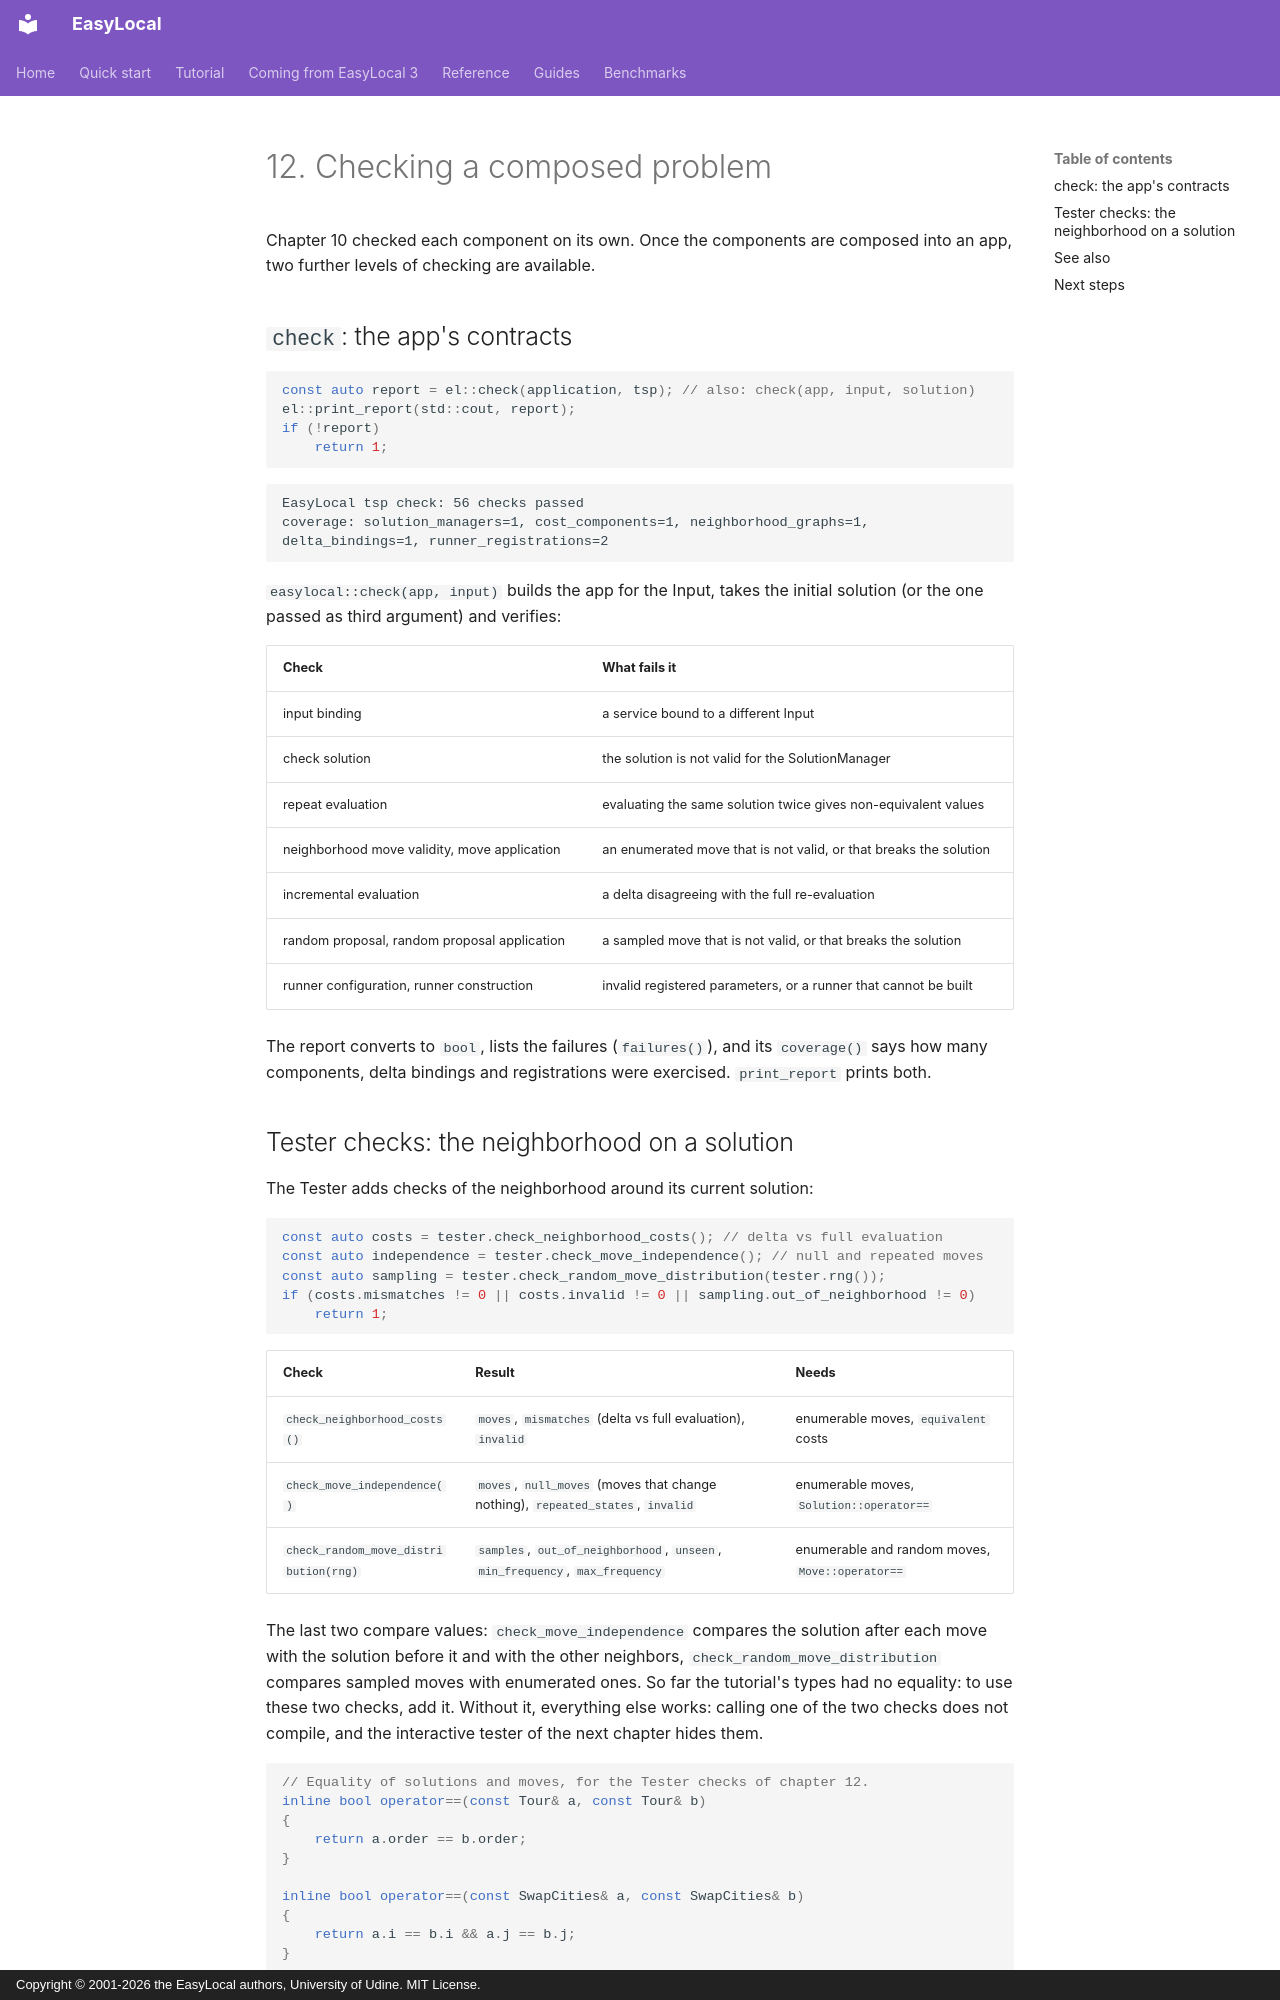

repository: iolab-uniud/easylocal · page: tutorial/12-checking/index.html · generator: mkdocs · copyright: Copyright © 2001-2026 the EasyLocal authors, University of Udine. MIT License.

# 12. Checking a composed problem

Chapter 10 checked each component on its own. Once the components are composed
into an app, two further levels of checking are available.

## `check`: the app's contracts

<!-- snippet: tutorial/main.cpp:check -->
```cpp
const auto report = el::check(application, tsp); // also: check(app, input, solution)
el::print_report(std::cout, report);
if (!report)
    return 1;
```

```text
EasyLocal tsp check: 56 checks passed
coverage: solution_managers=1, cost_components=1, neighborhood_graphs=1, delta_bindings=1, runner_registrations=2
```

`easylocal::check(app, input)` builds the app for the Input, takes the initial
solution (or the one passed as third argument) and verifies:

| Check | What fails it |
| --- | --- |
| input binding | a service bound to a different Input |
| check solution | the solution is not valid for the SolutionManager |
| repeat evaluation | evaluating the same solution twice gives non-equivalent values |
| neighborhood move validity, move application | an enumerated move that is not valid, or that breaks the solution |
| incremental evaluation | a delta disagreeing with the full re-evaluation |
| random proposal, random proposal application | a sampled move that is not valid, or that breaks the solution |
| runner configuration, runner construction | invalid registered parameters, or a runner that cannot be built |

The report converts to `bool`, lists the failures (`failures()`), and its
`coverage()` says how many components, delta bindings and registrations were
exercised. `print_report` prints both.
